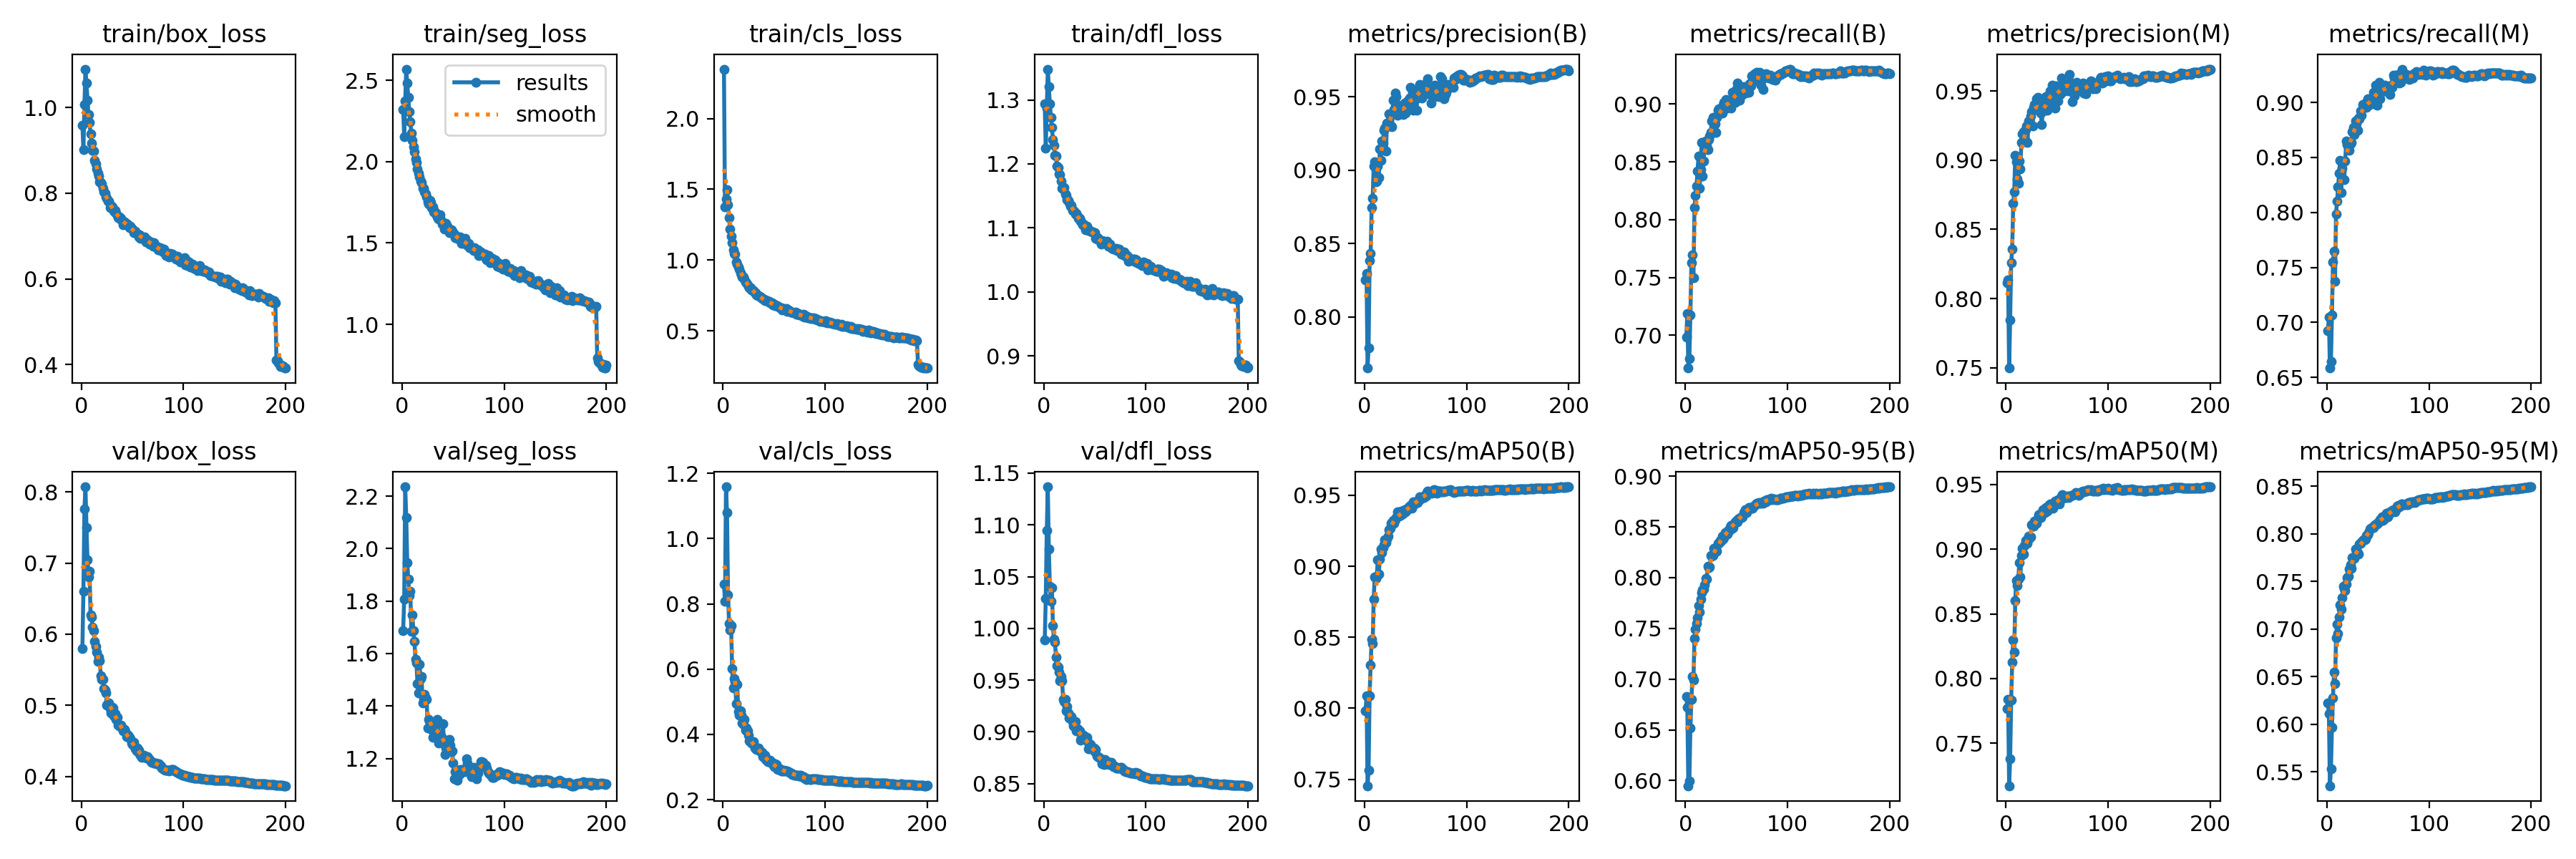

The table this chart was drawn from, first rows:
epoch, time, train/box_loss, train/seg_loss, train/cls_loss, train/dfl_loss, metrics/precision(B), metrics/recall(B), metrics/mAP50(B), metrics/mAP50-95(B), metrics/precision(M), metrics/recall(M), metrics/mAP50(M), metrics/mAP50-95(M), val/box_loss, val/seg_loss, val/cls_loss, val/dfl_loss, lr/pg0, lr/pg1, lr/pg2
1, 406.5, 0.9596, 2.318, 2.349, 1.294, 0.8253, 0.6984, 0.7982, 0.6828, 0.8114, 0.6922, 0.7764, 0.6223, 0.5803, 1.689, 0.8603, 0.9885, 0.003328, 0.003328, 0.003328
2, 658.7, 0.9016, 2.154, 1.377, 1.224, 0.8295, 0.7189, 0.8086, 0.6725, 0.8135, 0.7051, 0.7839, 0.6116, 0.6606, 1.808, 0.8074, 1.029, 0.006628, 0.006628, 0.006628
3, 904.6, 1.007, 2.374, 1.431, 1.288, 0.7652, 0.6717, 0.7454, 0.5949, 0.7497, 0.6585, 0.7171, 0.5356, 0.7758, 2.236, 1.159, 1.095, 0.009896, 0.009896, 0.009896
4, 1159, 1.09, 2.569, 1.499, 1.348, 0.7789, 0.6801, 0.7563, 0.5994, 0.7847, 0.6644, 0.7379, 0.5534, 0.8071, 2.119, 1.079, 1.137, 0.009851, 0.009851, 0.009851
5, 1459, 1.057, 2.484, 1.389, 1.321, 0.8383, 0.7178, 0.809, 0.652, 0.8258, 0.707, 0.7833, 0.5966, 0.75, 1.947, 0.8277, 1.077, 0.009802, 0.009802, 0.009802
6, 1715, 1.018, 2.394, 1.298, 1.294, 0.8435, 0.7628, 0.8306, 0.68, 0.8356, 0.755, 0.8128, 0.6279, 0.705, 1.884, 0.7403, 1.041, 0.009753, 0.009753, 0.009753
7, 1936, 0.9836, 2.305, 1.221, 1.273, 0.8746, 0.7698, 0.8485, 0.7024, 0.8687, 0.7646, 0.8299, 0.6547, 0.6806, 1.821, 0.7211, 1.026, 0.009703, 0.009703, 0.009703
8, 2136, 0.9647, 2.245, 1.167, 1.257, 0.8808, 0.7498, 0.8454, 0.6993, 0.8773, 0.7377, 0.8205, 0.6429, 0.688, 1.837, 0.7343, 1.04, 0.009654, 0.009654, 0.009654
9, 2419, 0.9386, 2.176, 1.123, 1.238, 0.9029, 0.8104, 0.8768, 0.7399, 0.9034, 0.7988, 0.8605, 0.6907, 0.6267, 1.685, 0.6024, 1.003, 0.009604, 0.009604, 0.009604
10, 2643, 0.9177, 2.132, 1.071, 1.229, 0.906, 0.821, 0.8923, 0.7494, 0.899, 0.8101, 0.8757, 0.7052, 0.624, 1.746, 0.5422, 0.9893, 0.009555, 0.009555, 0.009555
11, 2843, 0.9007, 2.09, 1.048, 1.214, 0.8923, 0.8293, 0.8916, 0.7547, 0.8865, 0.8232, 0.8718, 0.6955, 0.6097, 1.688, 0.57, 0.9866, 0.009505, 0.009505, 0.009505
12, 3071, 0.8987, 2.063, 1.041, 1.212, 0.8924, 0.8422, 0.8929, 0.7602, 0.8835, 0.8354, 0.8768, 0.7124, 0.6054, 1.646, 0.5612, 0.9725, 0.009456, 0.009456, 0.009456
13, 3205, 0.8769, 2.016, 0.989, 1.197, 0.9028, 0.8554, 0.9045, 0.7723, 0.8991, 0.8472, 0.8897, 0.7253, 0.5901, 1.578, 0.4933, 0.9637, 0.009406, 0.009406, 0.009406
14, 3338, 0.8677, 1.994, 0.9722, 1.195, 0.8951, 0.8272, 0.8945, 0.7663, 0.8936, 0.8184, 0.8783, 0.7213, 0.5829, 1.563, 0.5541, 0.9624, 0.009357, 0.009357, 0.009357
15, 3472, 0.8572, 1.955, 0.9506, 1.185, 0.9147, 0.843, 0.9051, 0.7788, 0.9129, 0.8406, 0.8953, 0.7332, 0.5743, 1.485, 0.4705, 0.9576, 0.009307, 0.009307, 0.009307
16, 3606, 0.8471, 1.928, 0.934, 1.183, 0.907, 0.8668, 0.9123, 0.7854, 0.919, 0.846, 0.901, 0.7448, 0.5617, 1.45, 0.4594, 0.9491, 0.009258, 0.009258, 0.009258
17, 3739, 0.8404, 1.909, 0.9132, 1.173, 0.9199, 0.8377, 0.9096, 0.7879, 0.9208, 0.8298, 0.8962, 0.743, 0.5673, 1.558, 0.4731, 0.9536, 0.009208, 0.009208, 0.009208
18, 3875, 0.8259, 1.881, 0.8971, 1.162, 0.9183, 0.8509, 0.9132, 0.7888, 0.9157, 0.8467, 0.903, 0.7408, 0.5631, 1.504, 0.4587, 0.9494, 0.009158, 0.009158, 0.009158
19, 4008, 0.825, 1.87, 0.8819, 1.163, 0.9272, 0.8674, 0.9153, 0.7929, 0.9222, 0.8649, 0.9067, 0.7471, 0.5416, 1.513, 0.4348, 0.9315, 0.009109, 0.009109, 0.009109
20, 4143, 0.8223, 1.837, 0.8808, 1.163, 0.929, 0.8684, 0.9188, 0.7994, 0.9247, 0.862, 0.9068, 0.7542, 0.537, 1.411, 0.4309, 0.9291, 0.009059, 0.009059, 0.009059
21, 4279, 0.811, 1.838, 0.8635, 1.153, 0.913, 0.8643, 0.9168, 0.7985, 0.913, 0.8602, 0.9045, 0.7555, 0.536, 1.427, 0.4455, 0.9312, 0.00901, 0.00901, 0.00901
22, 4412, 0.8025, 1.812, 0.8466, 1.151, 0.9321, 0.8609, 0.9194, 0.8115, 0.9284, 0.8564, 0.9099, 0.763, 0.523, 1.444, 0.4138, 0.9206, 0.00896, 0.00896, 0.00896
23, 4548, 0.8005, 1.802, 0.8411, 1.143, 0.9303, 0.8692, 0.9213, 0.8096, 0.9251, 0.8623, 0.9084, 0.7678, 0.5217, 1.432, 0.4194, 0.9246, 0.008911, 0.008911, 0.008911
24, 4739, 0.7913, 1.785, 0.8252, 1.142, 0.9387, 0.8723, 0.9258, 0.8107, 0.9319, 0.8636, 0.9098, 0.7637, 0.5172, 1.426, 0.4106, 0.9181, 0.008861, 0.008861, 0.008861
25, 5019, 0.7877, 1.752, 0.8159, 1.14, 0.9377, 0.8758, 0.927, 0.8215, 0.9354, 0.8736, 0.9188, 0.7753, 0.5008, 1.315, 0.3967, 0.9133, 0.008812, 0.008812, 0.008812
26, 5326, 0.7809, 1.738, 0.8062, 1.134, 0.9301, 0.8854, 0.9301, 0.8211, 0.9248, 0.8771, 0.918, 0.7754, 0.5029, 1.348, 0.3804, 0.9139, 0.008762, 0.008762, 0.008762
27, 5635, 0.7808, 1.761, 0.8069, 1.136, 0.9296, 0.8888, 0.931, 0.8222, 0.9383, 0.871, 0.9181, 0.7745, 0.5034, 1.338, 0.377, 0.9147, 0.008713, 0.008713, 0.008713
28, 5982, 0.7669, 1.747, 0.7881, 1.127, 0.9476, 0.885, 0.9325, 0.8289, 0.9402, 0.883, 0.9219, 0.7839, 0.4957, 1.331, 0.3745, 0.9101, 0.008663, 0.008663, 0.008663
29, 6471, 0.7709, 1.719, 0.783, 1.127, 0.9416, 0.8828, 0.9303, 0.827, 0.9375, 0.8806, 0.92, 0.7808, 0.4896, 1.311, 0.371, 0.9058, 0.008614, 0.008614, 0.008614
30, 6696, 0.7682, 1.724, 0.7829, 1.126, 0.9525, 0.8757, 0.9326, 0.8281, 0.9447, 0.8746, 0.9203, 0.78, 0.4977, 1.28, 0.3781, 0.909, 0.008564, 0.008564, 0.008564
31, 7044, 0.7635, 1.692, 0.7681, 1.121, 0.9504, 0.8884, 0.9342, 0.8262, 0.9457, 0.886, 0.9238, 0.7791, 0.4962, 1.301, 0.358, 0.91, 0.008515, 0.008515, 0.008515
32, 7317, 0.759, 1.69, 0.7666, 1.122, 0.9377, 0.8946, 0.9384, 0.8337, 0.9363, 0.8854, 0.9265, 0.7894, 0.4851, 1.315, 0.3577, 0.9007, 0.008466, 0.008466, 0.008466
33, 7620, 0.759, 1.679, 0.7555, 1.118, 0.9442, 0.8961, 0.9353, 0.834, 0.9422, 0.8922, 0.9271, 0.79, 0.4884, 1.3, 0.3543, 0.903, 0.008416, 0.008416, 0.008416
34, 8246, 0.7531, 1.659, 0.7487, 1.115, 0.939, 0.8932, 0.9354, 0.8367, 0.9343, 0.8885, 0.9243, 0.7913, 0.4806, 1.35, 0.3587, 0.9014, 0.008367, 0.008367, 0.008367
35, 8671, 0.7476, 1.652, 0.7509, 1.115, 0.9403, 0.8921, 0.936, 0.8359, 0.9258, 0.8983, 0.9261, 0.7934, 0.4834, 1.332, 0.3583, 0.9012, 0.008317, 0.008317, 0.008317
36, 9073, 0.7439, 1.647, 0.7423, 1.111, 0.9436, 0.892, 0.9391, 0.8413, 0.9369, 0.8953, 0.9308, 0.7941, 0.4719, 1.258, 0.3503, 0.8921, 0.008268, 0.008268, 0.008268
37, 9384, 0.745, 1.674, 0.7368, 1.109, 0.9408, 0.8988, 0.9367, 0.8384, 0.9371, 0.8988, 0.9287, 0.7941, 0.4714, 1.291, 0.3483, 0.8938, 0.008218, 0.008218, 0.008218
38, 9678, 0.7403, 1.644, 0.7299, 1.105, 0.9381, 0.9015, 0.9373, 0.8397, 0.9362, 0.8995, 0.9283, 0.7949, 0.4703, 1.286, 0.3452, 0.8946, 0.008169, 0.008169, 0.008169
39, 9968, 0.7406, 1.615, 0.7265, 1.106, 0.9459, 0.8962, 0.9399, 0.8444, 0.9458, 0.8953, 0.9325, 0.7985, 0.4723, 1.278, 0.3309, 0.897, 0.008119, 0.008119, 0.008119
40, 10254, 0.7358, 1.615, 0.7214, 1.103, 0.939, 0.9042, 0.9385, 0.8425, 0.9361, 0.9032, 0.9293, 0.7992, 0.4682, 1.332, 0.3352, 0.8949, 0.00807, 0.00807, 0.00807
41, 10541, 0.7262, 1.587, 0.713, 1.097, 0.94, 0.8994, 0.9388, 0.843, 0.9397, 0.8973, 0.9305, 0.8011, 0.4642, 1.256, 0.3365, 0.8933, 0.00802, 0.00802, 0.00802
42, 10834, 0.7324, 1.613, 0.7205, 1.103, 0.9473, 0.8992, 0.9405, 0.8463, 0.9468, 0.8997, 0.9341, 0.8049, 0.4659, 1.214, 0.3241, 0.8944, 0.007971, 0.007971, 0.007971
43, 11269, 0.7315, 1.62, 0.7117, 1.099, 0.9469, 0.9007, 0.9415, 0.8469, 0.95, 0.9012, 0.9351, 0.8056, 0.4635, 1.239, 0.3228, 0.8904, 0.007921, 0.007921, 0.007921
44, 11655, 0.7262, 1.602, 0.7094, 1.096, 0.9492, 0.8993, 0.9423, 0.8501, 0.9501, 0.8996, 0.9335, 0.8067, 0.4557, 1.229, 0.316, 0.8833, 0.007872, 0.007872, 0.007872
45, 12347, 0.7284, 1.583, 0.7069, 1.096, 0.9565, 0.8965, 0.943, 0.8517, 0.954, 0.8989, 0.9337, 0.8072, 0.4557, 1.244, 0.3164, 0.8835, 0.007822, 0.007822, 0.007822
46, 12980, 0.7242, 1.563, 0.697, 1.095, 0.942, 0.91, 0.941, 0.8489, 0.9414, 0.9093, 0.9319, 0.8067, 0.4578, 1.272, 0.3204, 0.8879, 0.007772, 0.007772, 0.007772
47, 13457, 0.7202, 1.58, 0.6973, 1.093, 0.95, 0.9024, 0.9428, 0.8497, 0.9509, 0.9018, 0.9356, 0.8093, 0.4556, 1.25, 0.3154, 0.8852, 0.007723, 0.007723, 0.007723
48, 13862, 0.7229, 1.579, 0.6987, 1.093, 0.9411, 0.911, 0.9453, 0.8539, 0.9377, 0.9156, 0.9371, 0.81, 0.4529, 1.226, 0.3149, 0.8835, 0.007673, 0.007673, 0.007673
49, 14258, 0.7188, 1.574, 0.6822, 1.092, 0.9543, 0.9018, 0.9439, 0.8551, 0.9536, 0.8977, 0.9361, 0.8106, 0.4471, 1.229, 0.3076, 0.8844, 0.007624, 0.007624, 0.007624
50, 14613, 0.7167, 1.563, 0.6881, 1.093, 0.9481, 0.9131, 0.9454, 0.8561, 0.9473, 0.912, 0.937, 0.8121, 0.4452, 1.183, 0.3018, 0.8811, 0.007574, 0.007574, 0.007574
51, 14857, 0.7078, 1.555, 0.6773, 1.084, 0.9409, 0.9185, 0.945, 0.8552, 0.9429, 0.9186, 0.9383, 0.8126, 0.4475, 1.122, 0.309, 0.8827, 0.007525, 0.007525, 0.007525
52, 15120, 0.7091, 1.535, 0.6769, 1.083, 0.9541, 0.9062, 0.9447, 0.8579, 0.9529, 0.9036, 0.935, 0.8147, 0.4419, 1.149, 0.3069, 0.8766, 0.007476, 0.007476, 0.007476
53, 15384, 0.7116, 1.541, 0.679, 1.085, 0.9567, 0.9036, 0.9466, 0.8586, 0.9477, 0.913, 0.9388, 0.816, 0.4394, 1.149, 0.2947, 0.8757, 0.007426, 0.007426, 0.007426
54, 15601, 0.7055, 1.526, 0.671, 1.082, 0.9583, 0.9088, 0.9489, 0.8594, 0.9596, 0.91, 0.9413, 0.8178, 0.436, 1.117, 0.2918, 0.8756, 0.007377, 0.007377, 0.007377
55, 15833, 0.705, 1.525, 0.6663, 1.081, 0.955, 0.9078, 0.9476, 0.8591, 0.9522, 0.9125, 0.942, 0.8143, 0.4398, 1.154, 0.2957, 0.8747, 0.007327, 0.007327, 0.007327
56, 16058, 0.6987, 1.527, 0.6619, 1.075, 0.9493, 0.9132, 0.948, 0.8602, 0.9494, 0.9106, 0.9395, 0.8159, 0.4374, 1.139, 0.2943, 0.8731, 0.007278, 0.007278, 0.007278
57, 16319, 0.7032, 1.536, 0.6636, 1.08, 0.9551, 0.9151, 0.9485, 0.8639, 0.9533, 0.9155, 0.9404, 0.8184, 0.4322, 1.159, 0.2886, 0.8692, 0.007228, 0.007228, 0.007228
58, 16618, 0.6951, 1.499, 0.6493, 1.076, 0.9575, 0.9145, 0.9487, 0.8649, 0.9551, 0.9122, 0.94, 0.8215, 0.4296, 1.146, 0.289, 0.8703, 0.007178, 0.007178, 0.007178
59, 16868, 0.6984, 1.512, 0.6563, 1.079, 0.9586, 0.9097, 0.9497, 0.8669, 0.9544, 0.9126, 0.9401, 0.8217, 0.4273, 1.149, 0.2882, 0.8685, 0.007129, 0.007129, 0.007129
60, 17140, 0.6954, 1.514, 0.6522, 1.077, 0.9554, 0.9104, 0.9497, 0.8645, 0.9535, 0.9146, 0.9412, 0.8177, 0.4289, 1.151, 0.2904, 0.8732, 0.007079, 0.007079, 0.007079
... 140 more rows
